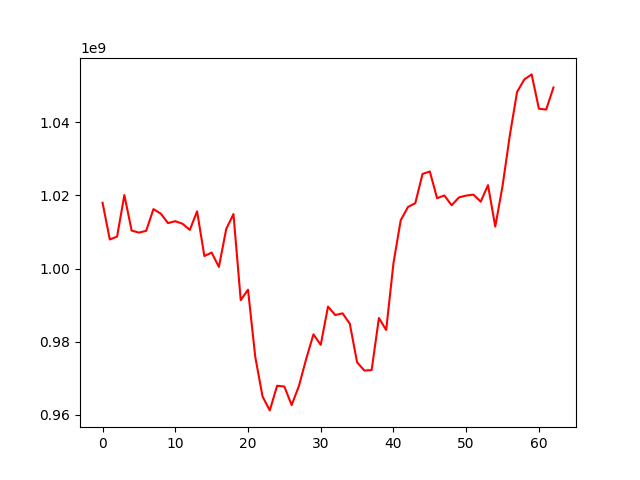

The table this chart was drawn from, first rows:
, 0
0, 1018013211
1, 1007951186
2, 1008755929
3, 1020117855
4, 1010398622
5, 1009836975
6, 1010321351
7, 1016275996
8, 1015040261
9, 1012444480
10, 1012956799
11, 1012254843
12, 1010583406
13, 1015657529
14, 1003412408
15, 1004370974
16, 1000440640
17, 1010778146
18, 1014917396
19, 991353455
20, 994206093
21, 975796838
22, 964955849
23, 961153361
24, 967900542
25, 967690508
26, 962603201
27, 967819184
28, 975238910
29, 981979930
30, 979102577
31, 989566977
32, 987260399
33, 987733006
34, 984871018
35, 974318930
36, 972060977
37, 972198181
38, 986438705
39, 983169066
40, 1001455165
41, 1013231188
42, 1016853931
43, 1017891251
44, 1025896724
45, 1026572868
46, 1019261992
47, 1020004465
48, 1017316140
49, 1019473435
50, 1019974971
51, 1020233120
52, 1018309145
53, 1022831074
54, 1011474989
55, 1022600048
56, 1036466687
57, 1048368628
58, 1051784096
59, 1053157481
... 3 more rows
